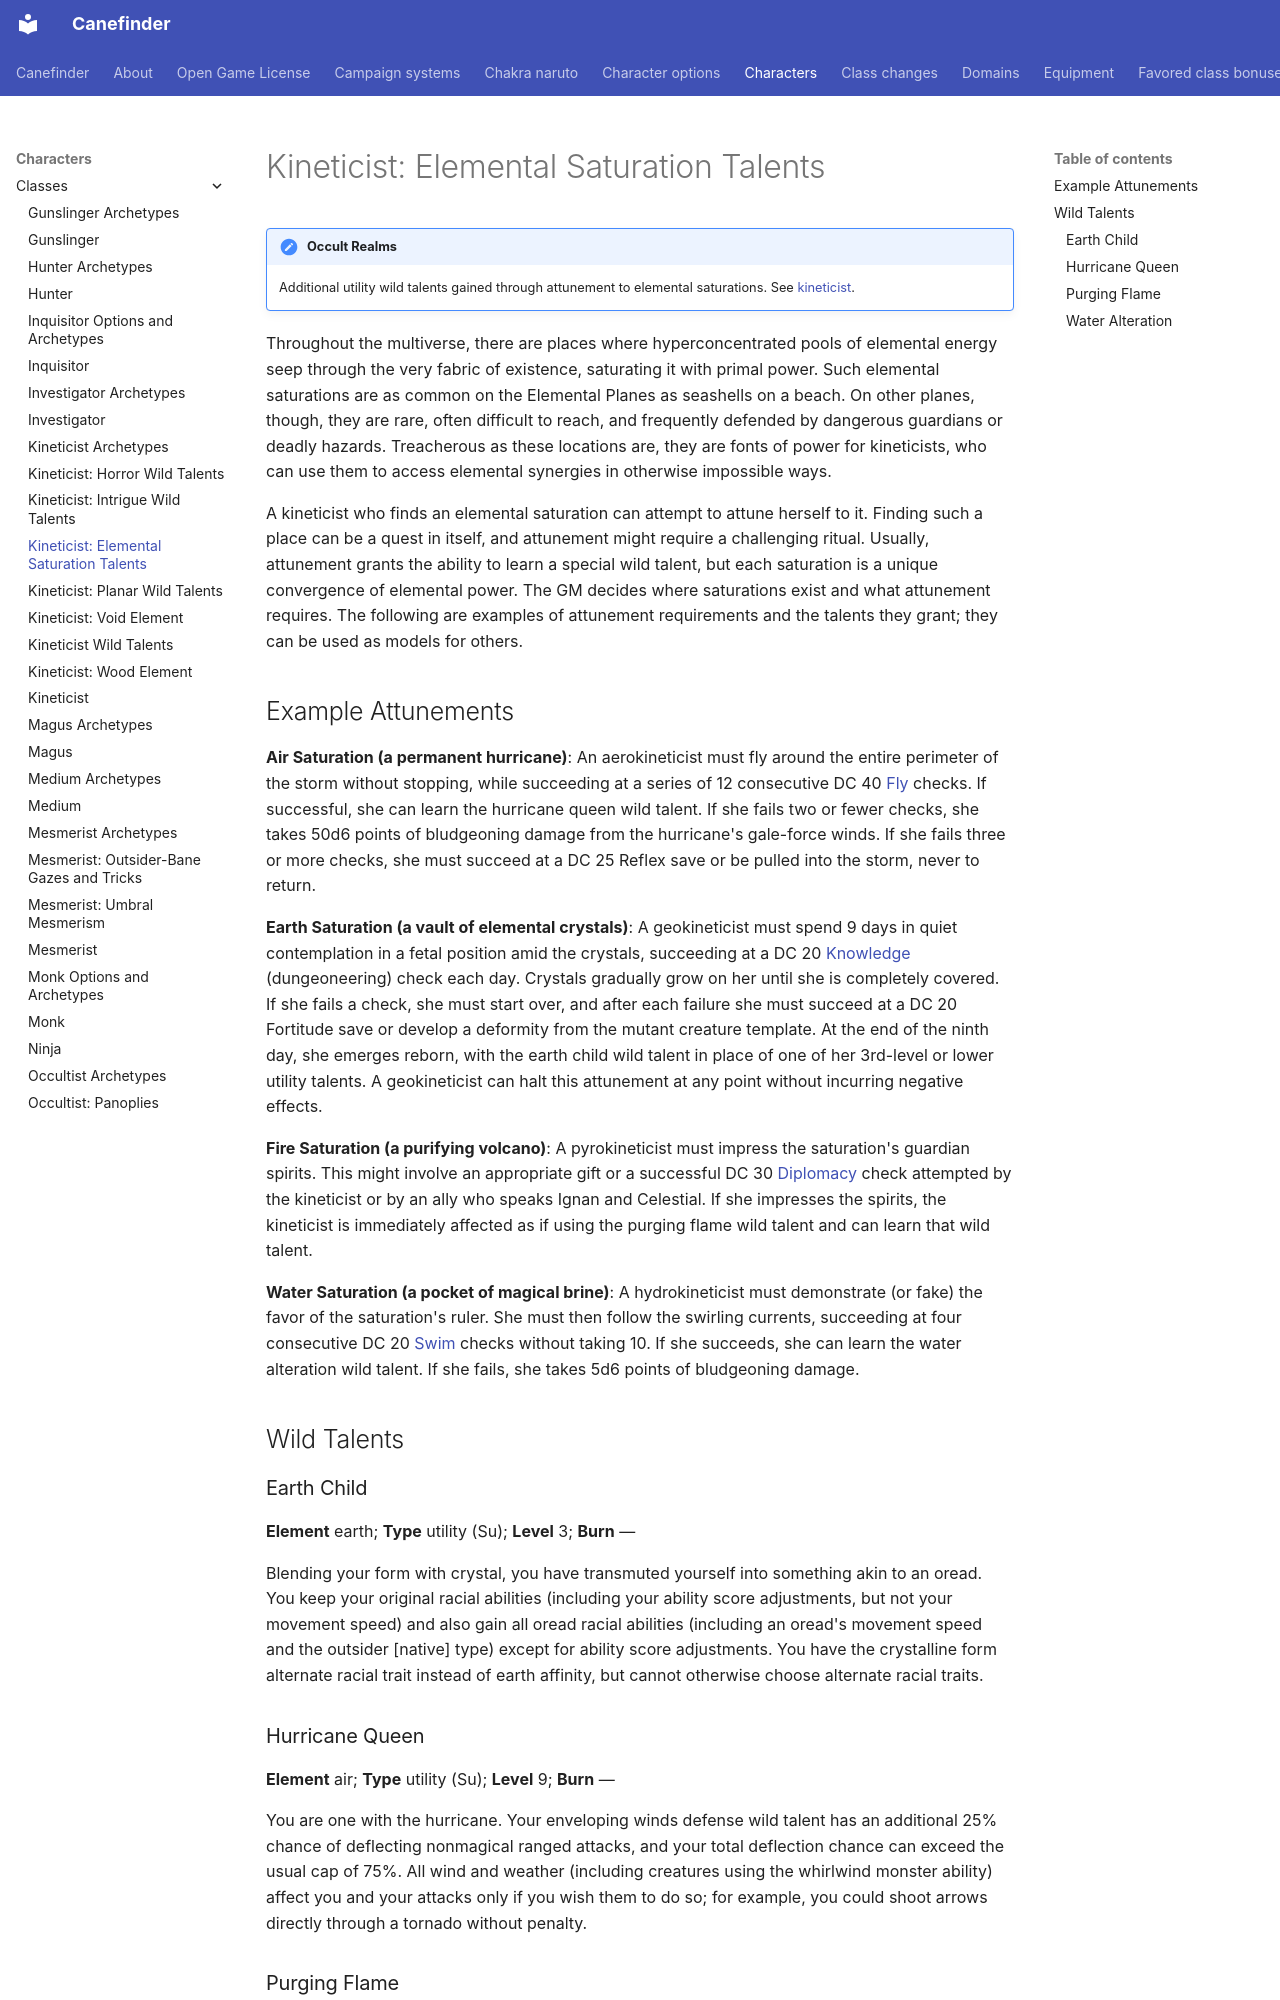

repository: canefinderhouserules/Canefinderhouserules · page: characters/classes/kineticist-occult/index.html · generator: mkdocs

# Kineticist: Elemental Saturation Talents

!!! note "Occult Realms"
    Additional utility wild talents gained through attunement to elemental saturations. See [kineticist](kineticist.md).

Throughout the multiverse, there are places where hyperconcentrated pools of elemental energy seep through the very fabric of existence, saturating it with primal power. Such elemental saturations are as common on the Elemental Planes as seashells on a beach. On other planes, though, they are rare, often difficult to reach, and frequently defended by dangerous guardians or deadly hazards. Treacherous as these locations are, they are fonts of power for kineticists, who can use them to access elemental synergies in otherwise impossible ways.

A kineticist who finds an elemental saturation can attempt to attune herself to it. Finding such a place can be a quest in itself, and attunement might require a challenging ritual. Usually, attunement grants the ability to learn a special wild talent, but each saturation is a unique convergence of elemental power. The GM decides where saturations exist and what attunement requires. The following are examples of attunement requirements and the talents they grant; they can be used as models for others.

## Example Attunements

**Air Saturation (a permanent hurricane)**: An aerokineticist must fly around the entire perimeter of the storm without stopping, while succeeding at a series of 12 consecutive DC 40 [Fly](../../rules/skills/fly.md) checks. If successful, she can learn the hurricane queen wild talent. If she fails two or fewer checks, she takes 50d6 points of bludgeoning damage from the hurricane's gale-force winds. If she fails three or more checks, she must succeed at a DC 25 Reflex save or be pulled into the storm, never to return.

**Earth Saturation (a vault of elemental crystals)**: A geokineticist must spend 9 days in quiet contemplation in a fetal position amid the crystals, succeeding at a DC 20 [Knowledge](../../rules/skills/knowledge.md) (dungeoneering) check each day. Crystals gradually grow on her until she is completely covered. If she fails a check, she must start over, and after each failure she must succeed at a DC 20 Fortitude save or develop a deformity from the mutant creature template. At the end of the ninth day, she emerges reborn, with the earth child wild talent in place of one of her 3rd-level or lower utility talents. A geokineticist can halt this attunement at any point without incurring negative effects.

**Fire Saturation (a purifying volcano)**: A pyrokineticist must impress the saturation's guardian spirits. This might involve an appropriate gift or a successful DC 30 [Diplomacy](../../rules/skills/diplomacy.md) check attempted by the kineticist or by an ally who speaks Ignan and Celestial. If she impresses the spirits, the kineticist is immediately affected as if using the purging flame wild talent and can learn that wild talent.

**Water Saturation (a pocket of magical brine)**: A hydrokineticist must demonstrate (or fake) the favor of the saturation's ruler. She must then follow the swirling currents, succeeding at four consecutive DC 20 [Swim](../../rules/skills/swim.md) checks without taking 10. If she succeeds, she can learn the water alteration wild talent. If she fails, she takes 5d6 points of bludgeoning damage.

## Wild Talents

### Earth Child

**Element** earth; **Type** utility (Su); **Level** 3; **Burn** —

Blending your form with crystal, you have transmuted yourself into something akin to an oread. You keep your original racial abilities (including your ability score adjustments, but not your movement speed) and also gain all oread racial abilities (including an oread's movement speed and the outsider [native] type) except for ability score adjustments. You have the crystalline form alternate racial trait instead of earth affinity, but cannot otherwise choose alternate racial traits.

### Hurricane Queen

**Element** air; **Type** utility (Su); **Level** 9; **Burn** —

You are one with the hurricane. Your enveloping winds defense wild talent has an additional 25% chance of deflecting nonmagical ranged attacks, and your total deflection chance can exceed the usual cap of 75%. All wind and weather (including creatures using the whirlwind monster ability) affect you and your attacks only if you wish them to do so; for example, you could shoot arrows directly through a tornado without penalty.
